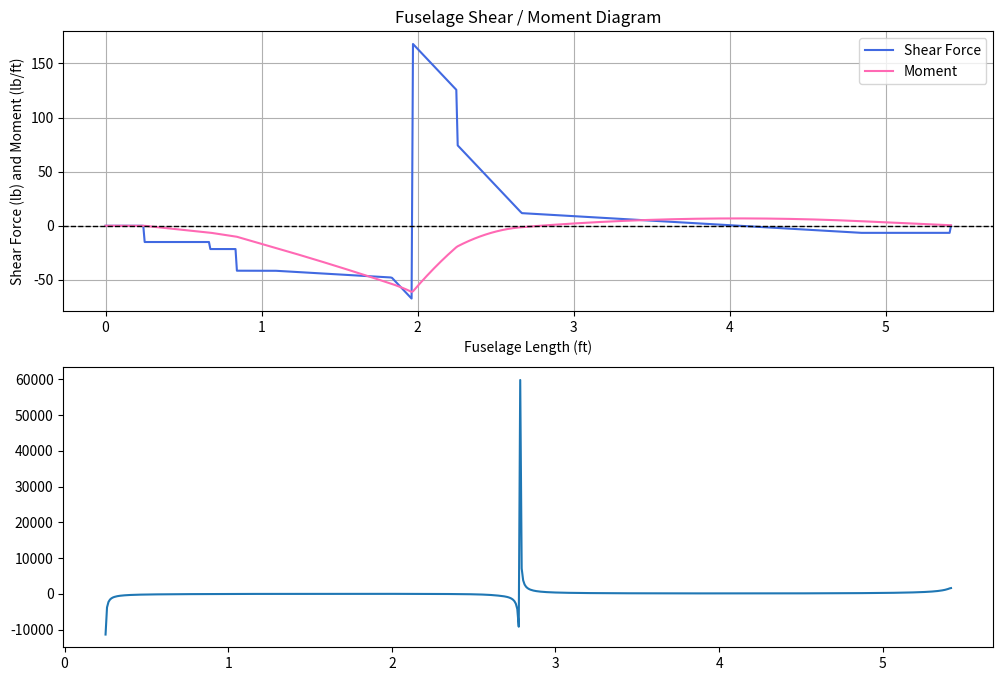

Recreate this plot in Python.
import numpy as np
import matplotlib.pyplot as plt


########################################################################

Acc = 606 # number of points do not touch causes problems with moment
WT = 5.5 # total weight lbs

#Fuelselage
Wb = 2.5 # body weight lbs
nw = 20  # g load
qload = [0.6,.035] # pounds per inch
qplacement = [22,32,13,58] # start,end first is pucks second ducks
placedlocations = [3,8,10] # location of motor,esc,battery
placedweights = [0.75,0.325,1] # weights corresponding to above
# x=0 at nose
cg = 27 # location of cg
w = 23.6 # quarter chord positions
L = 65 # total length

# U section properties
tw = 0.125 # inches this is t for the bottom
tf = 0.125 # inches this is for the sides
width = 6.5 #inches is the width h
height = 6.5 # inches is the height b
SigmaT_plywood = 4000 #psi
SigmaC_plywood = 4500 #psi




# Fuselage

# distributed load segments (pairs)
q_pairs = [(qplacement[i], qplacement[i+1]) for i in range(0, len(qplacement), 2)]

# distributed load totals & centroids
dist_totals = [q * (end - start) for q, (start, end) in zip(qload, q_pairs)]
dist_centroids = [(start + end) / 2.0 for (start, end) in q_pairs]

# point loads (downward = negative, scaled by g-load)
point_forces = [-wt * nw for wt in placedweights]   # placed weights
point_positions = placedlocations.copy()
point_forces.append(-Wb * nw)   # body weight
point_positions.append(cg)

# distributed loads as equivalent point loads
dist_forces_signed = [-f * nw for f in dist_totals]

# solve reactions at wing (x=w) and tail (x=L)
A = np.array([[1.0, 1.0],
              [w,   L  ]], dtype=float)
b = np.array([
    - (sum(point_forces) + sum(dist_forces_signed)),
    - (sum([f * p for f, p in zip(point_forces, point_positions)]) +
       sum([f * c for f, c in zip(dist_forces_signed, dist_centroids)]))
], dtype=float)
R_w, R_L = np.linalg.solve(A, b)

# collect all forces
force_positions = point_positions + [w, L]
force_values = point_forces + [R_w, R_L]
sorted_idx = sorted(range(len(force_positions)), key=lambda i: force_positions[i])
force_positions = [force_positions[i] for i in sorted_idx]
force_values = [force_values[i] for i in sorted_idx]

# x grid
x_vals = np.linspace(0.0, L, Acc)
dx = x_vals[1] - x_vals[0]

# shear (upward positive)
shear = np.zeros_like(x_vals)
for pos, val in zip(force_positions, force_values):
    shear += np.where(x_vals >= pos, val, 0.0)

for q_val, (start, end) in zip(qload, q_pairs):
    seg_len = end - start
    shear += -q_val * np.clip(x_vals - start, 0.0, seg_len) * nw

# integrate shear to get moment (lb*ft)
moment_in = np.zeros_like(x_vals)
acc = 0.0
for j in range(len(x_vals) - 1):
    acc += 0.5 * (shear[j] + shear[j+1]) * dx
    moment_in[j+1] = acc



FOS = np.zeros_like(x_vals)
passes = np.zeros_like(x_vals)
A = 2*height*tf+(width-2*tf)*tw
xc = 1/A * ( (width-2*tf)*tw / 2  + tf*height**2 )
Iy0 = (width-2*tf)*tw**3 / 3 + 2*tf*height**3 / 3
Iy = (Iy0 - A*xc**2) # in^4
for i in range(len(x_vals)):
    sigma_max_top = moment_in[i]*(height-xc) / Iy
    if sigma_max_top <= SigmaT_plywood:
        FOS[i] = SigmaT_plywood/sigma_max_top
        passes[i] = 1



print(min(abs(FOS)))



# plotting
fig, axs = plt.subplots(2,1, figsize=(12,8))
axs[0].plot(x_vals/12.0, shear, label='Shear Force', color='royalblue')
axs[0].plot(x_vals/12.0, moment_in/12.0, label='Moment', color='hotpink')
axs[0].axhline(0, color='k', linestyle='--', linewidth=1)
axs[0].set_title("Fuselage Shear / Moment Diagram")
axs[0].set_xlabel("Fuselage Length (ft)")
axs[0].set_ylabel("Shear Force (lb) and Moment (lb/ft)")
axs[0].grid(True)
axs[0].legend()
axs[1].plot(x_vals/12.0, FOS)
#)
#axs[1].plot(x_vals/12.0, passes)
plt.show()